Labelled photos from "Dataset", an image-classification folder in BHISHMA108/Smart-Vision-Flipkart-Grid-6.0-Project. The possible labels are: fully ripe, overripe, perished, semi ripe, unripe.

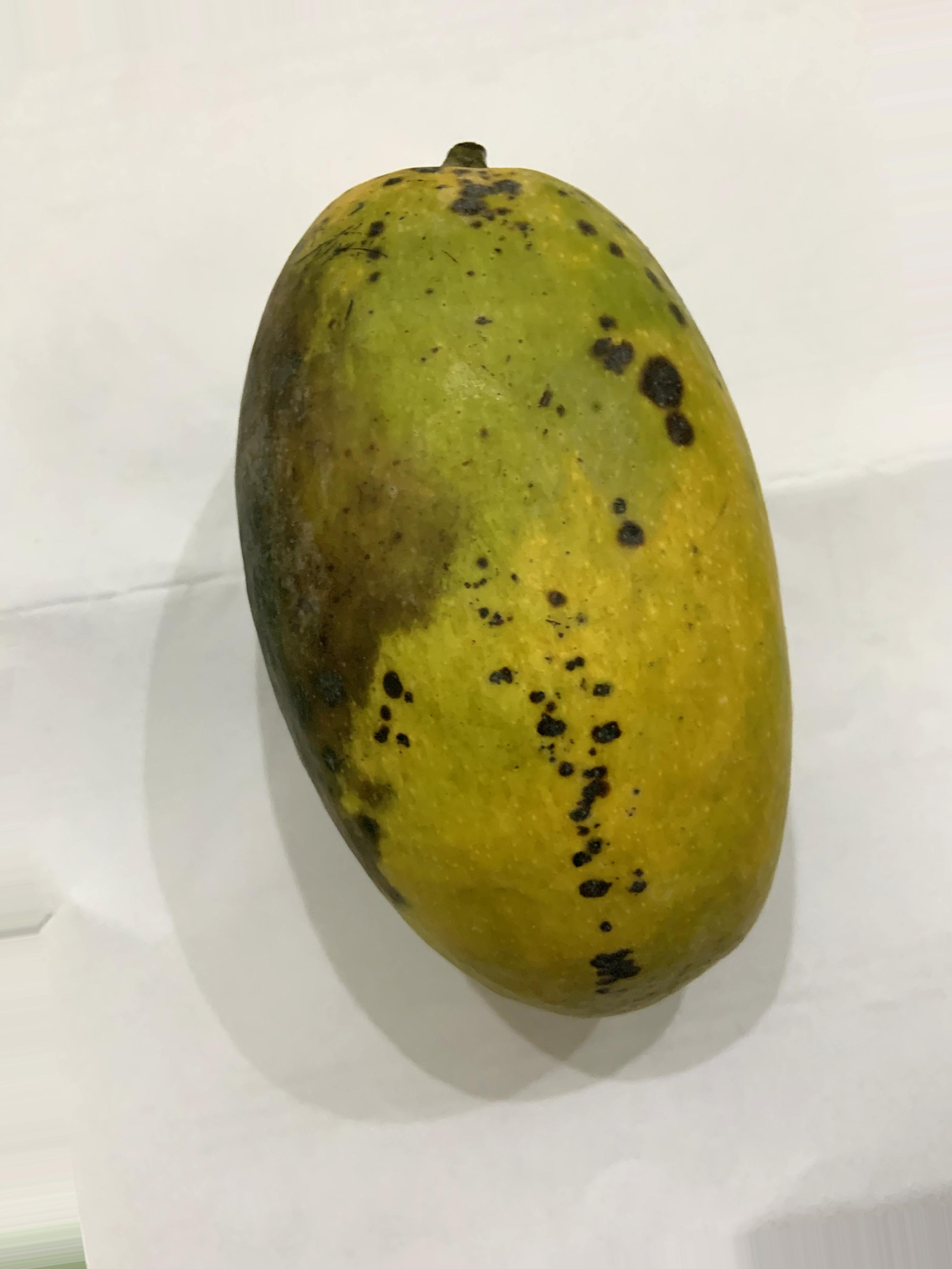
Label: overripe

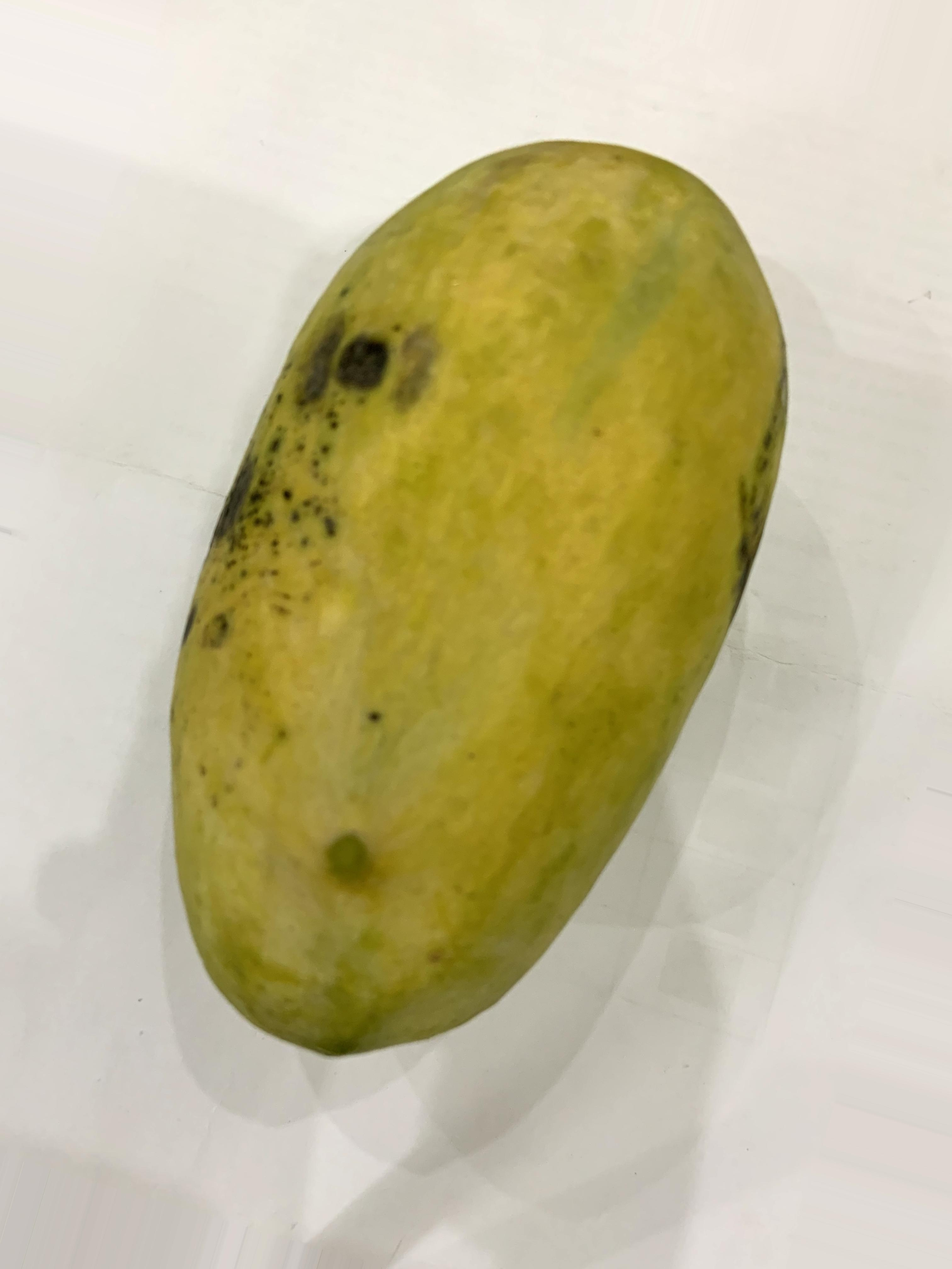
Label: semi ripe

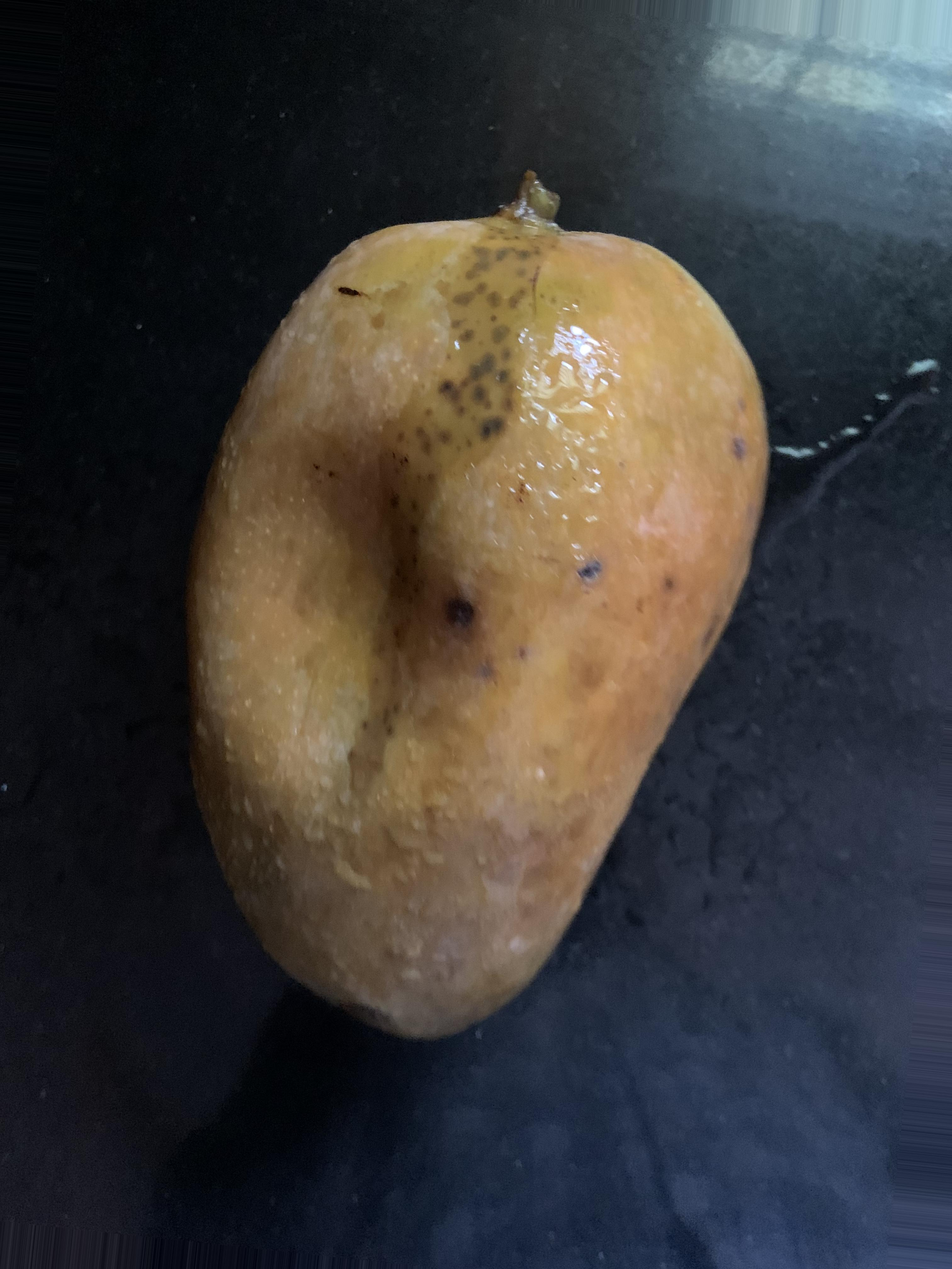
Label: perished

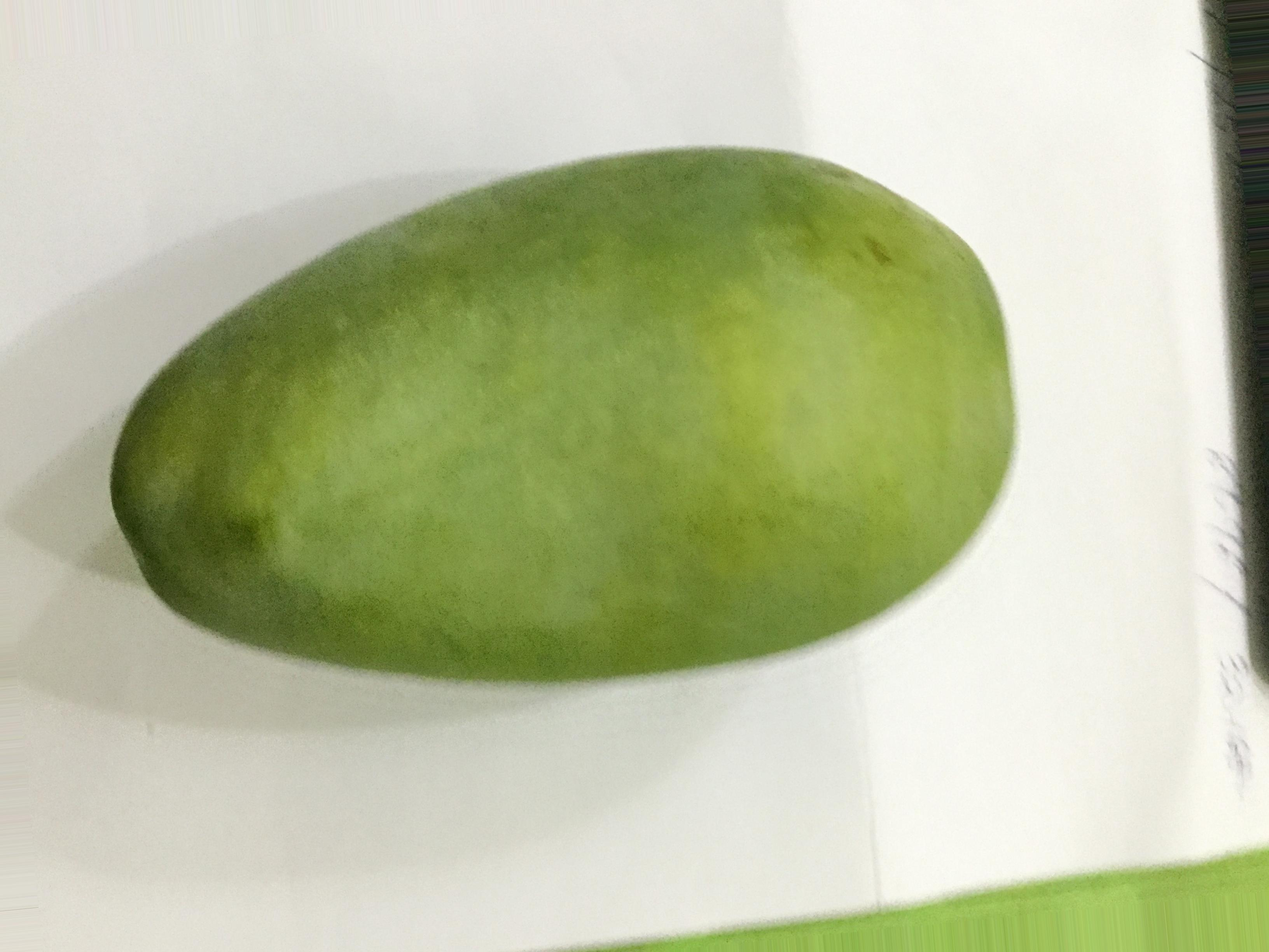
Label: unripe

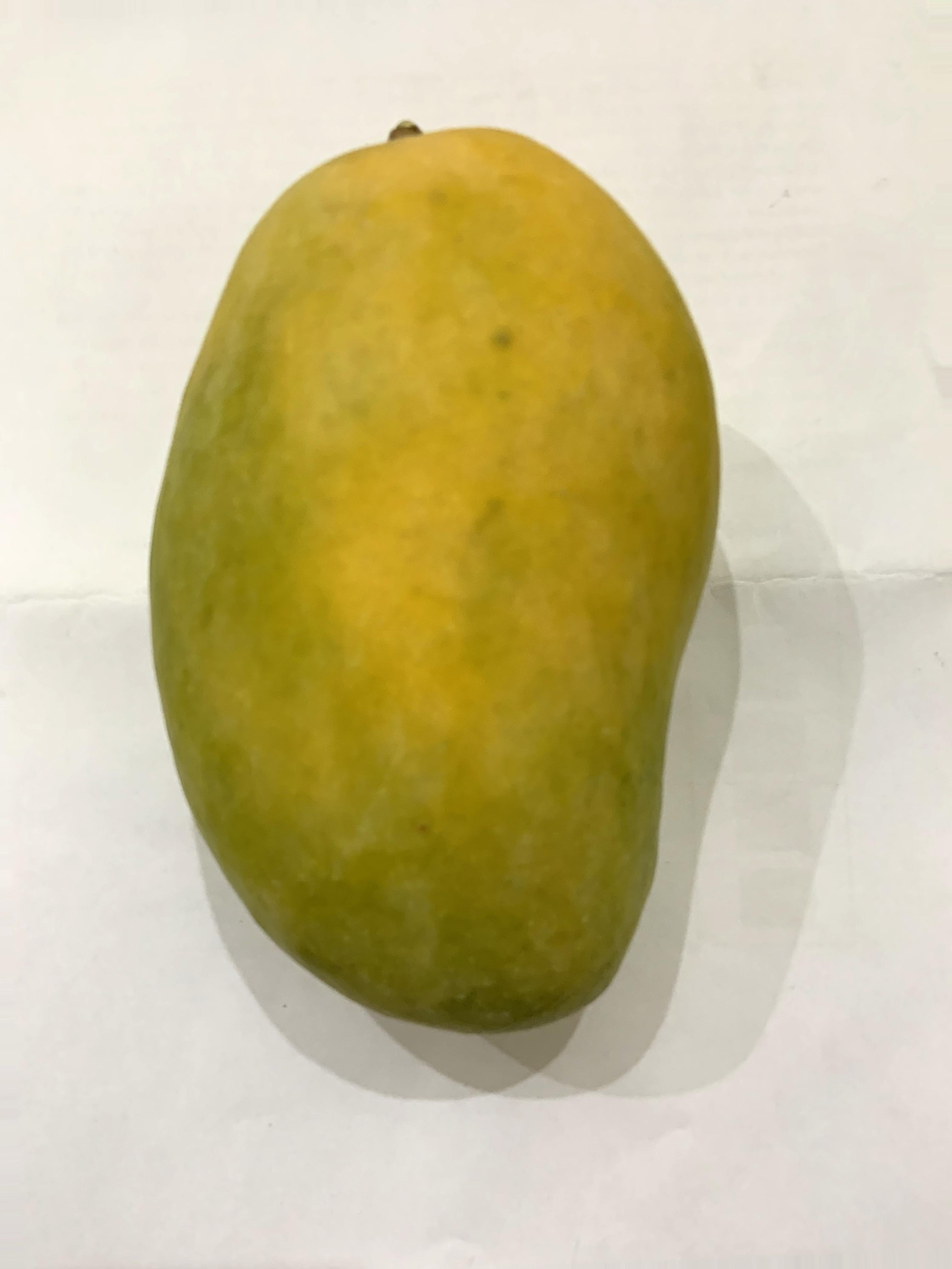
Label: fully ripe
